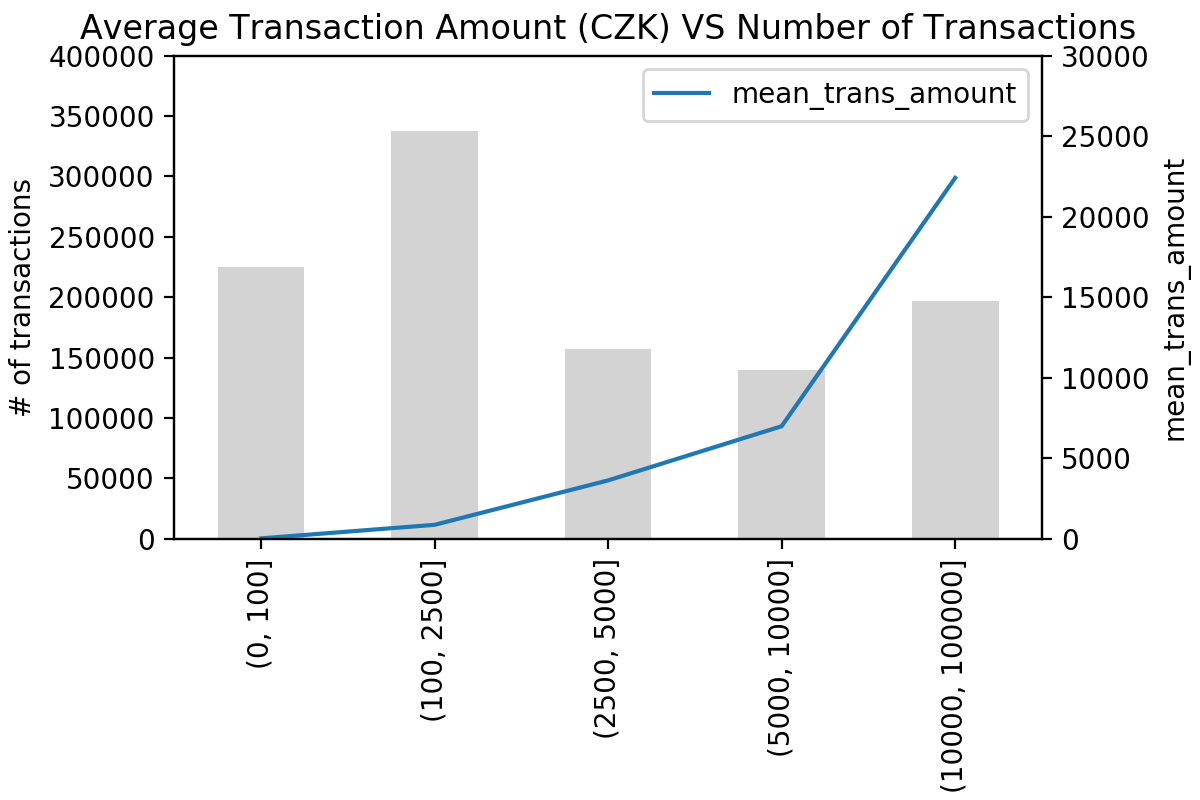

The data file committed next to this chart (first rows):
, discreted_trans_amount, average_amount, # of transactions
0, (0, 100], 32, 225,242
1, (100, 2500], 873, 337,789
2, (2500, 5000], 3,631, 156,765
3, (5000, 10000], 6,992, 139,705
4, (10000, 100000], 22,406, 196,805
